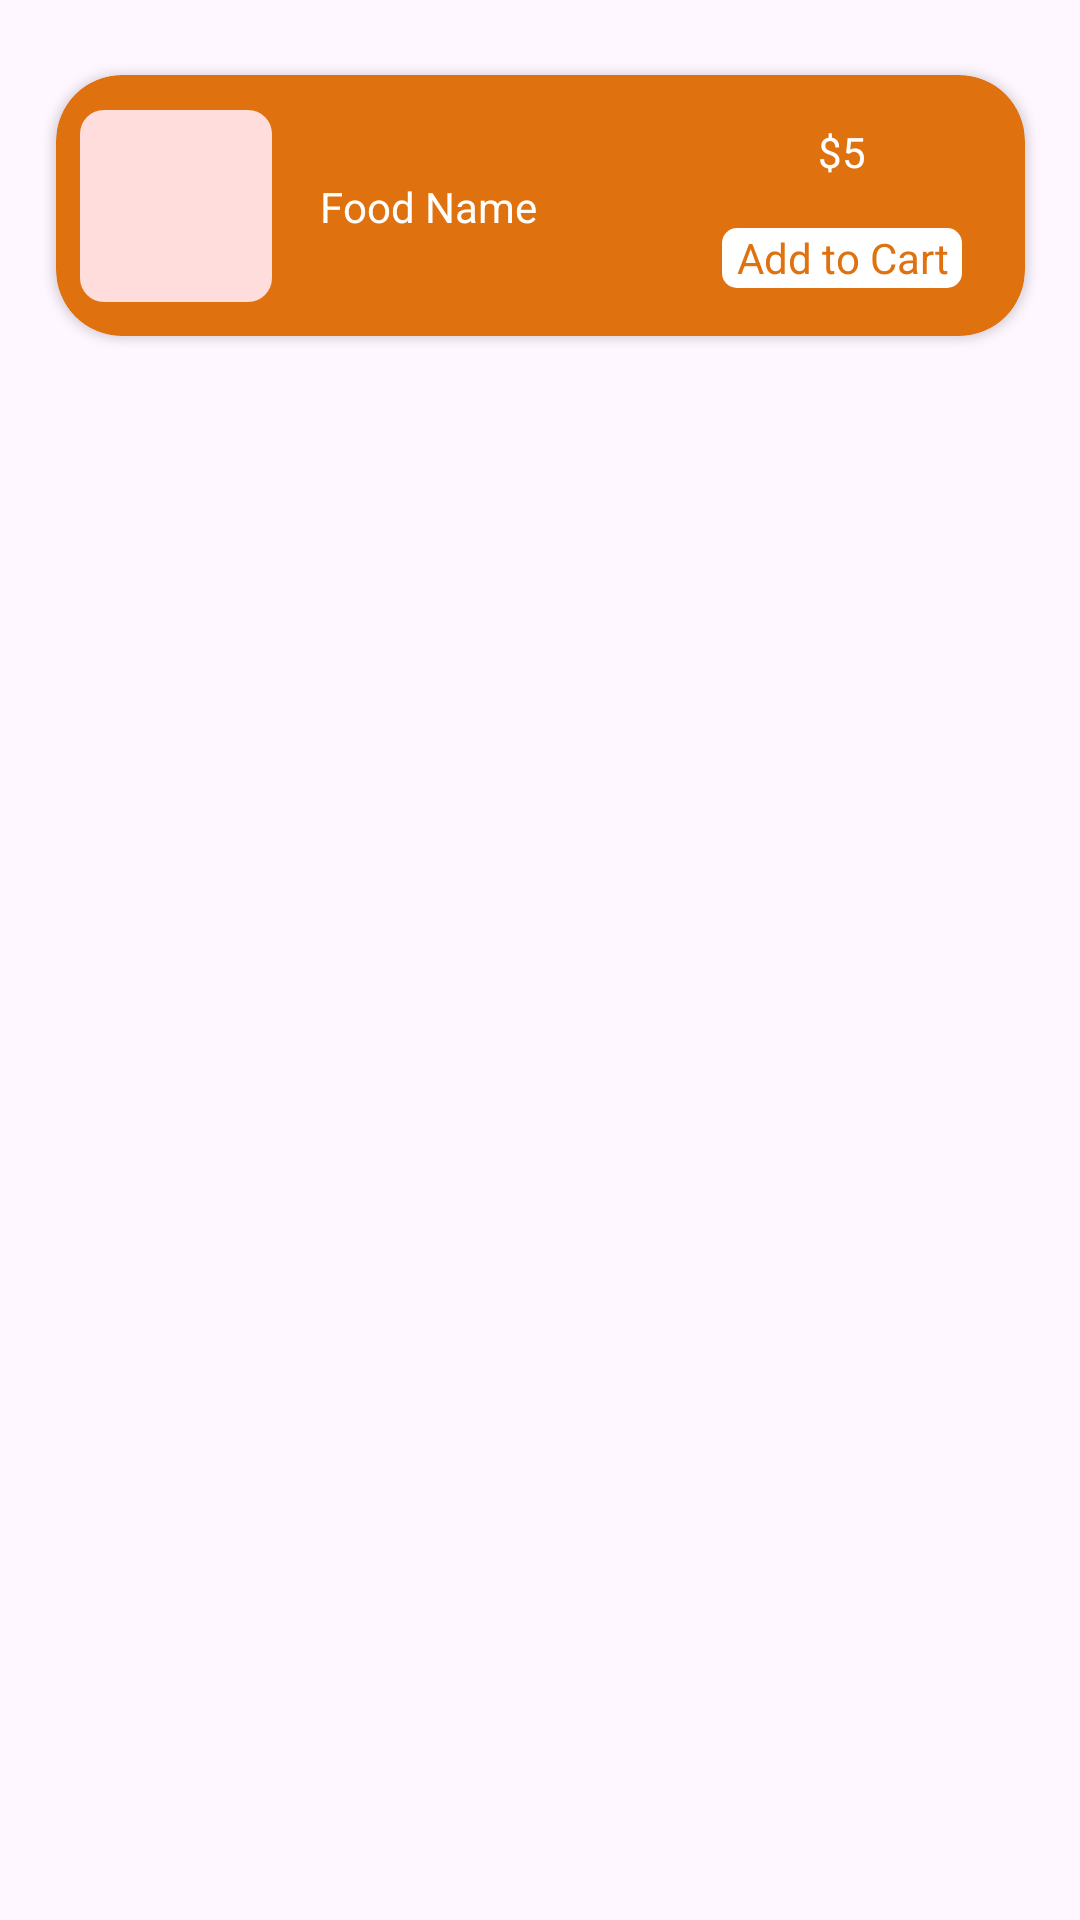

Produce the Android XML layout that renders to this screen, including the resource entries it uses.
<!-- AndroidManifest.xml: application theme Theme.Mightymeals -->
<!-- res/layout/popular.xml -->
<?xml version="1.0" encoding="utf-8"?>
<androidx.constraintlayout.widget.ConstraintLayout xmlns:android="http://schemas.android.com/apk/res/android"
    xmlns:app="http://schemas.android.com/apk/res-auto"
    xmlns:tools="http://schemas.android.com/tools"
    android:layout_width="match_parent"
    android:layout_height="wrap_content">

    <androidx.cardview.widget.CardView
        android:layout_width="323dp"
        android:layout_height="87dp"
        android:layout_marginTop="25dp"
        android:elevation="10dp"
        app:cardCornerRadius="22dp"
        app:cardBackgroundColor="@color/primaryColor"
        app:layout_constraintEnd_toEndOf="parent"
        app:layout_constraintStart_toStartOf="parent"
        app:layout_constraintTop_toTopOf="parent">

        <androidx.constraintlayout.widget.ConstraintLayout
            android:layout_width="match_parent"
            android:layout_height="match_parent">

            <ImageView
                android:id="@+id/imageView"
                android:layout_width="64dp"
                android:layout_height="64dp"
                android:layout_marginLeft="8dp"
                android:scaleType="centerCrop"
                android:src="@drawable/sample_image"
                app:layout_constraintBottom_toBottomOf="parent"
                app:layout_constraintStart_toStartOf="parent"
                app:layout_constraintTop_toTopOf="parent" />

            <TextView
                android:id="@+id/FoodNamePopular"
                android:layout_width="wrap_content"
                android:layout_height="wrap_content"
                android:layout_marginLeft="16dp"
                android:text="Food Name"
                android:textColor="@color/white"
                app:layout_constraintBottom_toBottomOf="@+id/imageView"
                app:layout_constraintStart_toEndOf="@+id/imageView"
                app:layout_constraintTop_toTopOf="@+id/imageView" />

            <TextView
                android:id="@+id/pricepopular"
                android:layout_width="wrap_content"
                android:layout_height="wrap_content"
                android:layout_marginTop="16dp"
                android:text="$5"
                android:textColor="@color/white"
                app:layout_constraintEnd_toEndOf="parent"
                app:layout_constraintHorizontal_bias="0.638"
                app:layout_constraintStart_toEndOf="@+id/FoodNamePopular"
                app:layout_constraintTop_toTopOf="parent" />

            <TextView
                android:id="@+id/addtocartpopular"
                android:layout_width="80dp"
                android:layout_height="20dp"
                android:layout_marginTop="16dp"
                android:background="@drawable/addtocartshape"
                android:gravity="center"
                android:text="Add to Cart"
                android:textColor="@color/primaryColor"
                app:layout_constraintEnd_toEndOf="@+id/pricepopular"
                app:layout_constraintStart_toStartOf="@+id/pricepopular"
                app:layout_constraintTop_toBottomOf="@+id/pricepopular" />
        </androidx.constraintlayout.widget.ConstraintLayout>
    </androidx.cardview.widget.CardView>
</androidx.constraintlayout.widget.ConstraintLayout>
<!-- resources referenced by this layout -->
<resources>
  <color name="primaryColor">#E0710F</color>
  <color name="white">#FFFFFFFF</color>
  <!-- drawable addtocartshape (drawable) -->
  <?xml version="1.0" encoding="utf-8"?>
  <shape xmlns:android="http://schemas.android.com/apk/res/android">
  <corners android:radius="5dp"/>
      <gradient android:startColor="@color/white" android:endColor="@color/white" android:angle="-45"/>
  </shape>
  <!-- drawable sample_image (drawable) -->
  <?xml version="1.0" encoding="utf-8"?>
  <shape xmlns:android="http://schemas.android.com/apk/res/android">
      <solid android:color="#FFDDDD" />
      <corners android:radius="8dp" />
      <size android:width="64dp" android:height="64dp" />
  </shape>
  <style name="Theme.Mightymeals" parent="Base.Theme.Mightymeals" />
  <style name="Base.Theme.Mightymeals" parent="Theme.Material3.DayNight.NoActionBar">
          
          
      </style>
</resources>
